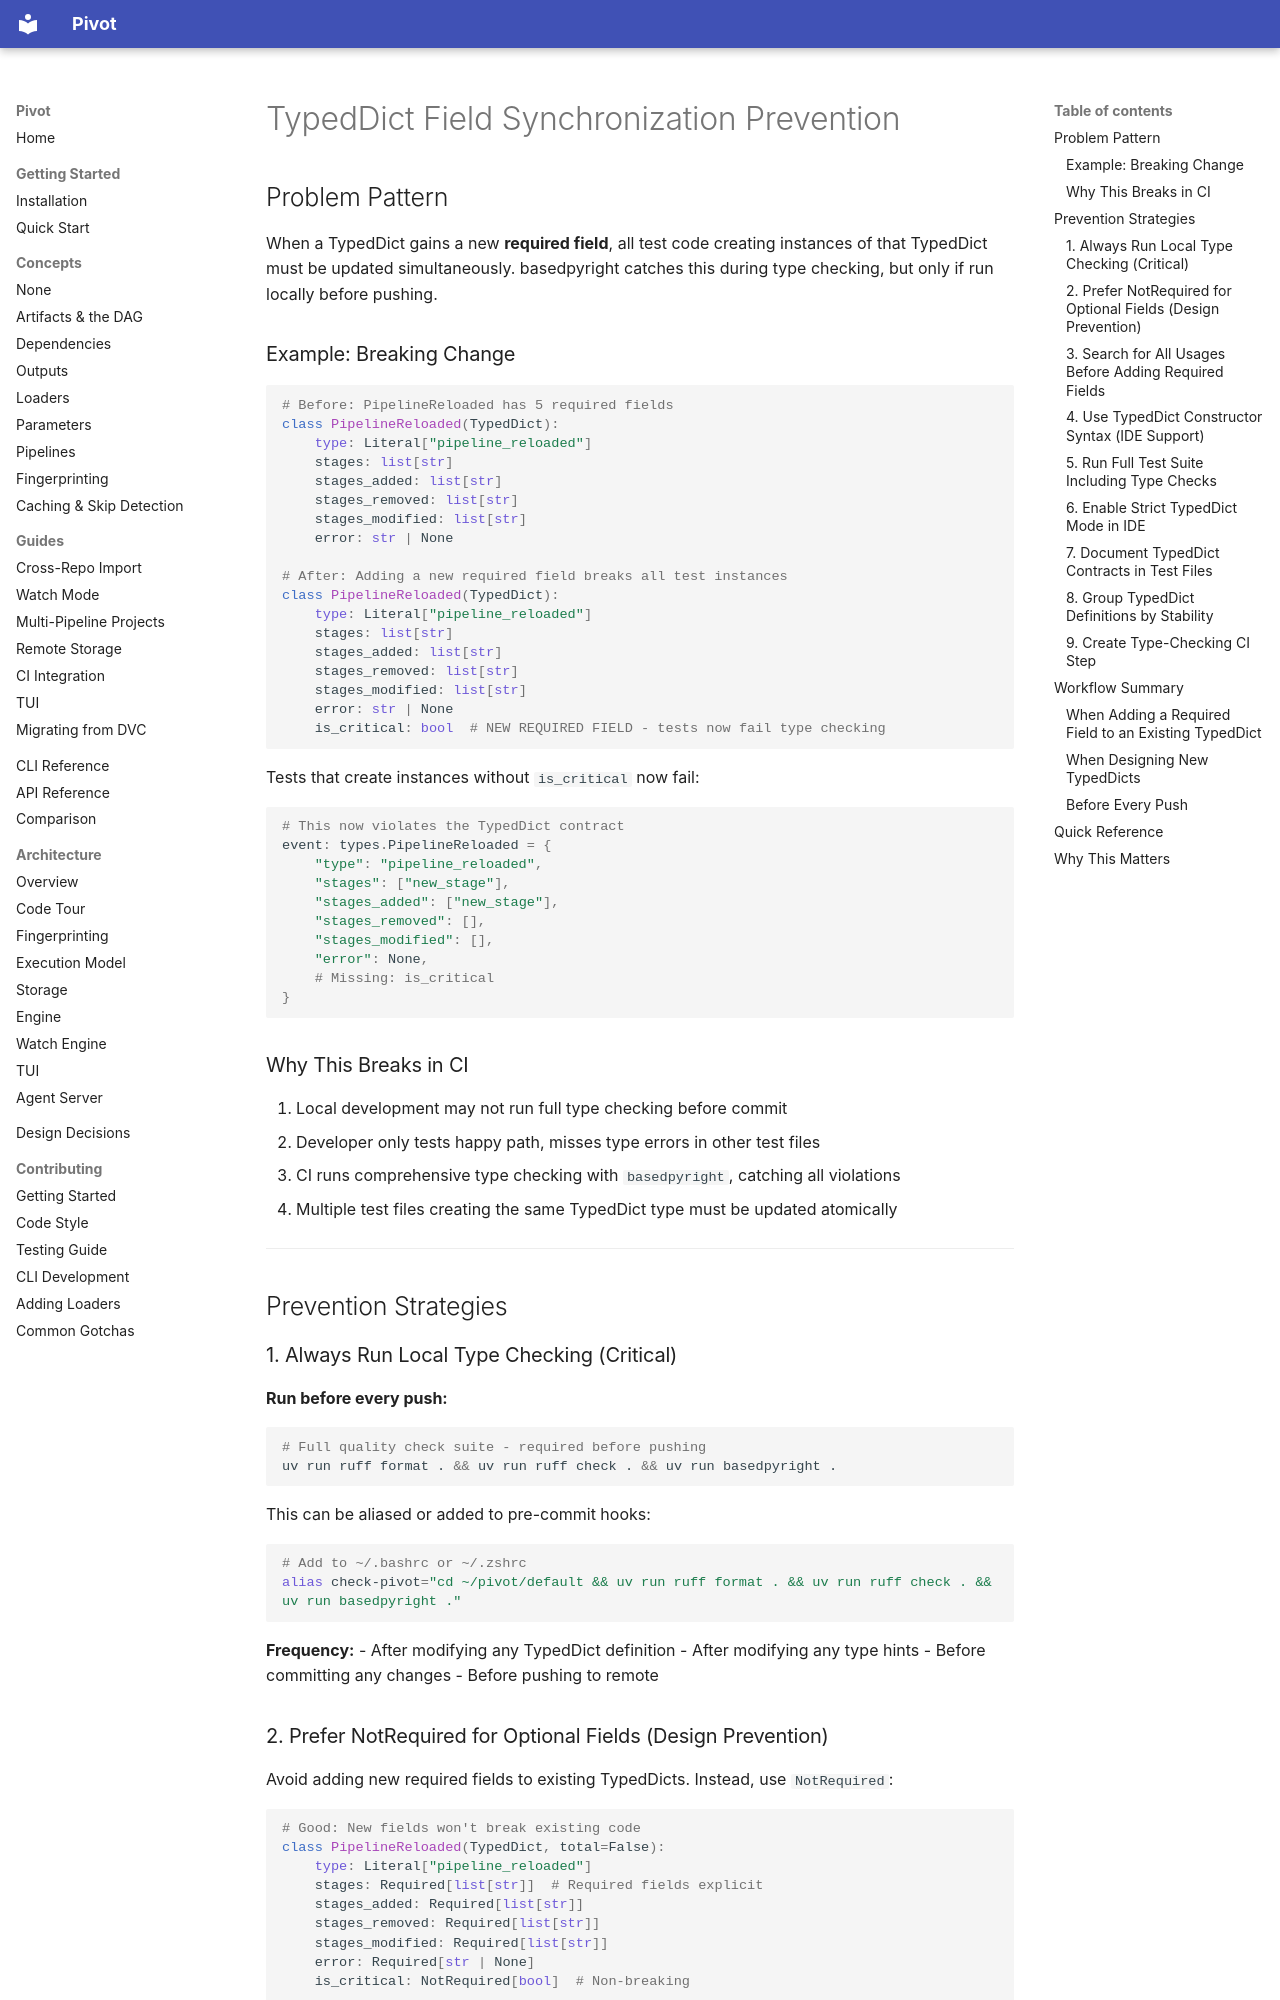

repository: sjawhar/pivot · page: prevention/typeddictfield-synchronization/index.html · generator: mkdocs

# TypedDict Field Synchronization Prevention

## Problem Pattern

When a TypedDict gains a new **required field**, all test code creating instances of that TypedDict must be updated simultaneously. basedpyright catches this during type checking, but only if run locally before pushing.

### Example: Breaking Change

```python
# Before: PipelineReloaded has 5 required fields
class PipelineReloaded(TypedDict):
    type: Literal["pipeline_reloaded"]
    stages: list[str]
    stages_added: list[str]
    stages_removed: list[str]
    stages_modified: list[str]
    error: str | None

# After: Adding a new required field breaks all test instances
class PipelineReloaded(TypedDict):
    type: Literal["pipeline_reloaded"]
    stages: list[str]
    stages_added: list[str]
    stages_removed: list[str]
    stages_modified: list[str]
    error: str | None
    is_critical: bool  # NEW REQUIRED FIELD - tests now fail type checking
```

Tests that create instances without `is_critical` now fail:

```python
# This now violates the TypedDict contract
event: types.PipelineReloaded = {
    "type": "pipeline_reloaded",
    "stages": ["new_stage"],
    "stages_added": ["new_stage"],
    "stages_removed": [],
    "stages_modified": [],
    "error": None,
    # Missing: is_critical
}
```

### Why This Breaks in CI

1. Local development may not run full type checking before commit
2. Developer only tests happy path, misses type errors in other test files
3. CI runs comprehensive type checking with `basedpyright`, catching all violations
4. Multiple test files creating the same TypedDict type must be updated atomically

---

## Prevention Strategies

### 1. Always Run Local Type Checking (Critical)

**Run before every push:**

```bash
# Full quality check suite - required before pushing
uv run ruff format . && uv run ruff check . && uv run basedpyright .
```

This can be aliased or added to pre-commit hooks:

```bash
# Add to ~/.bashrc or ~/.zshrc
alias check-pivot="cd ~/pivot/default && uv run ruff format . && uv run ruff check . && uv run basedpyright ."
```

**Frequency:**
- After modifying any TypedDict definition
- After modifying any type hints
- Before committing any changes
- Before pushing to remote
